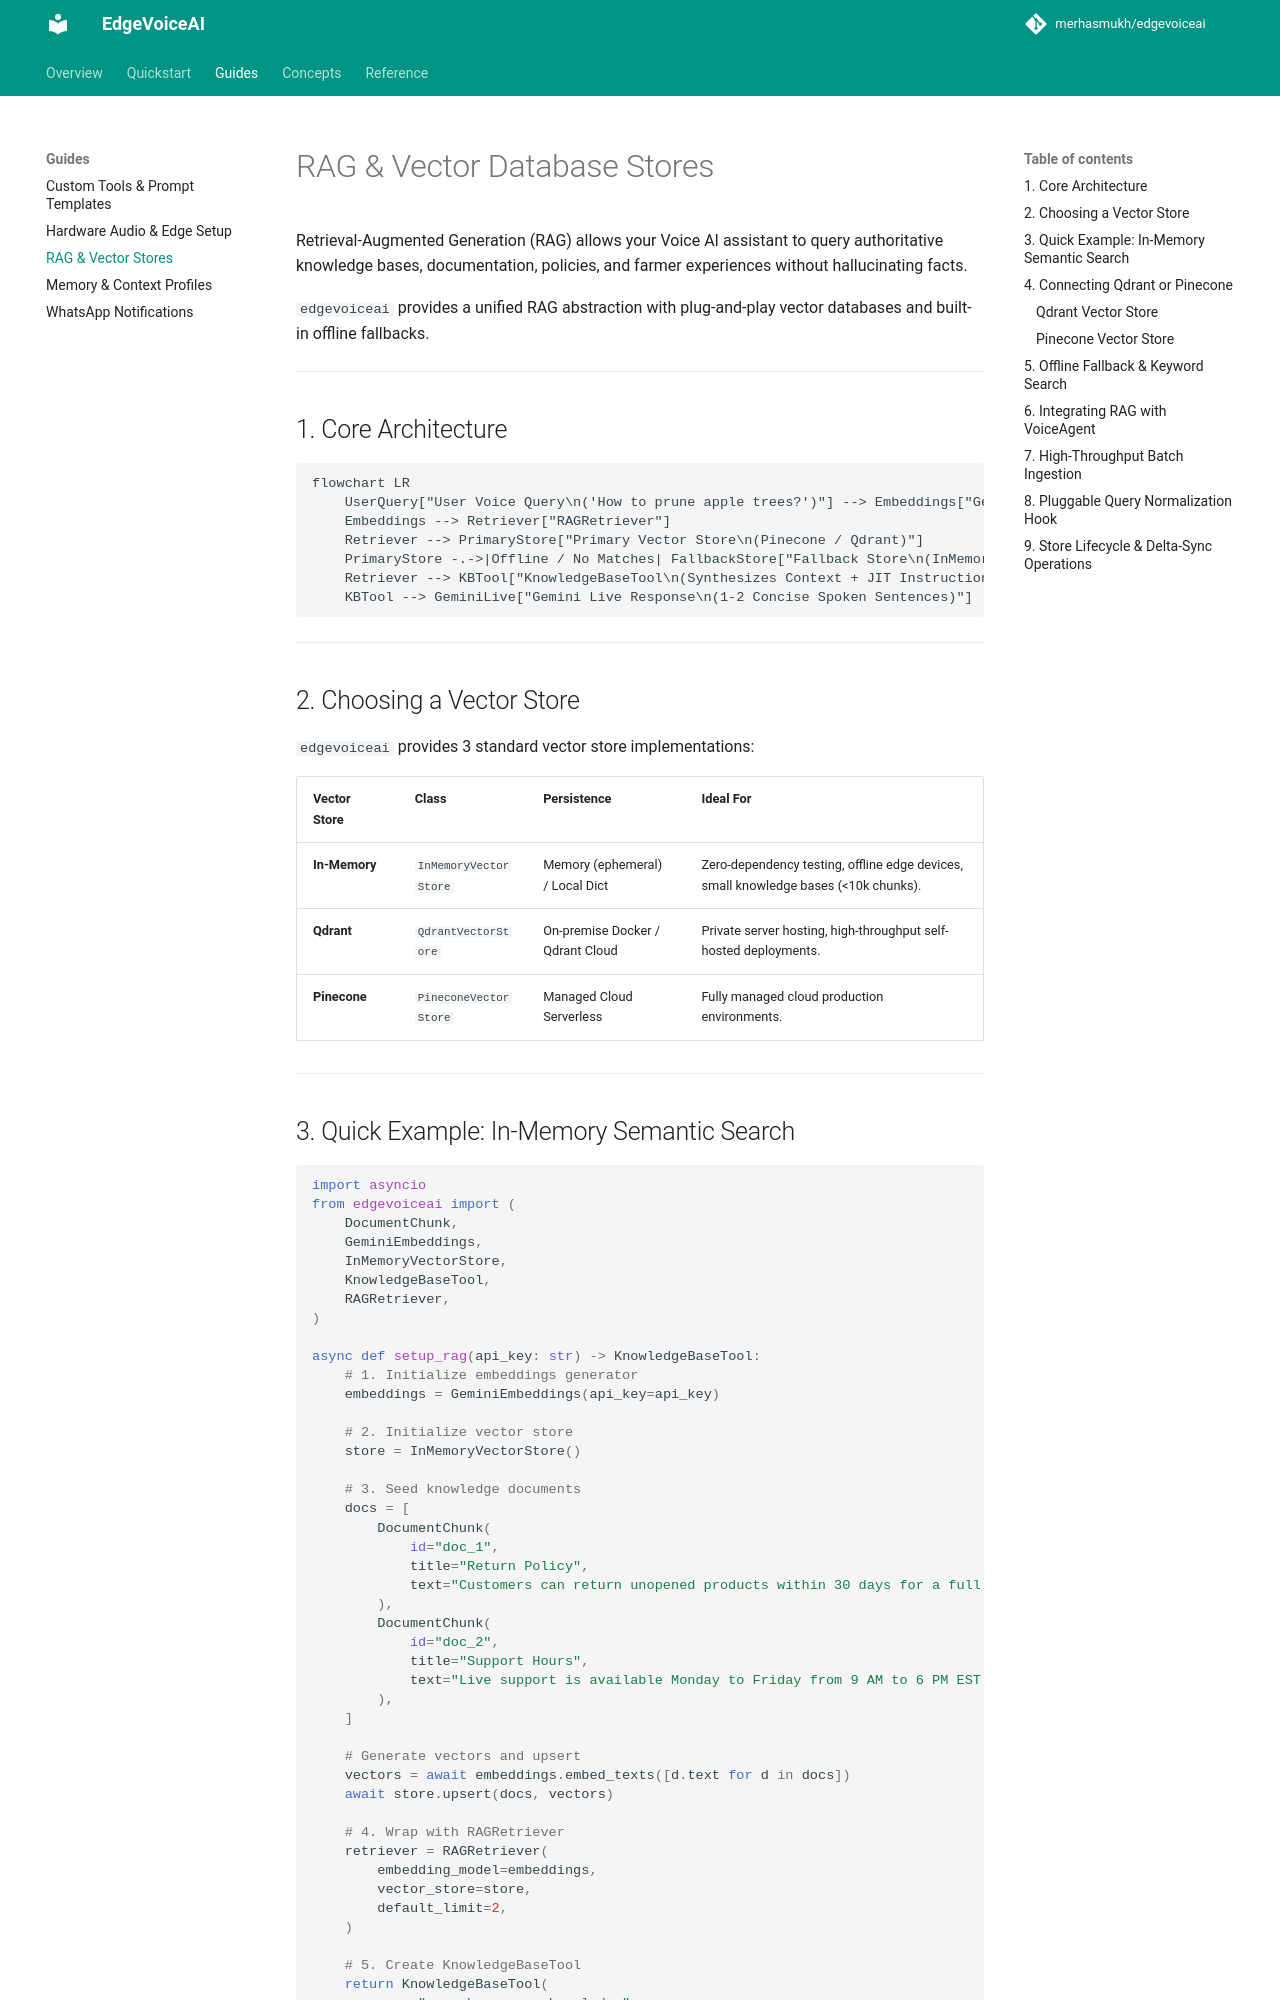

repository: merhasmukh/edgevoiceai · page: guides/rag-vector-stores/index.html · generator: mkdocs

# RAG & Vector Database Stores

Retrieval-Augmented Generation (RAG) allows your Voice AI assistant to query authoritative knowledge bases, documentation, policies, and farmer experiences without hallucinating facts.

`edgevoiceai` provides a unified RAG abstraction with plug-and-play vector databases and built-in offline fallbacks.

---

## 1. Core Architecture

```mermaid
flowchart LR
    UserQuery["User Voice Query\n('How to prune apple trees?')"] --> Embeddings["GeminiEmbeddings\n(768-dim dense vectors)"]
    Embeddings --> Retriever["RAGRetriever"]
    Retriever --> PrimaryStore["Primary Vector Store\n(Pinecone / Qdrant)"]
    PrimaryStore -.->|Offline / No Matches| FallbackStore["Fallback Store\n(InMemory Vector Store + BM25 Keyword)"]
    Retriever --> KBTool["KnowledgeBaseTool\n(Synthesizes Context + JIT Instruction)"]
    KBTool --> GeminiLive["Gemini Live Response\n(1-2 Concise Spoken Sentences)"]
```

---

## 2. Choosing a Vector Store

`edgevoiceai` provides 3 standard vector store implementations:

| Vector Store | Class | Persistence | Ideal For |
|---|---|---|---|
| **In-Memory** | `InMemoryVectorStore` | Memory (ephemeral) / Local Dict | Zero-dependency testing, offline edge devices, small knowledge bases (<10k chunks). |
| **Qdrant** | `QdrantVectorStore` | On-premise Docker / Qdrant Cloud | Private server hosting, high-throughput self-hosted deployments. |
| **Pinecone** | `PineconeVectorStore` | Managed Cloud Serverless | Fully managed cloud production environments. |

---
